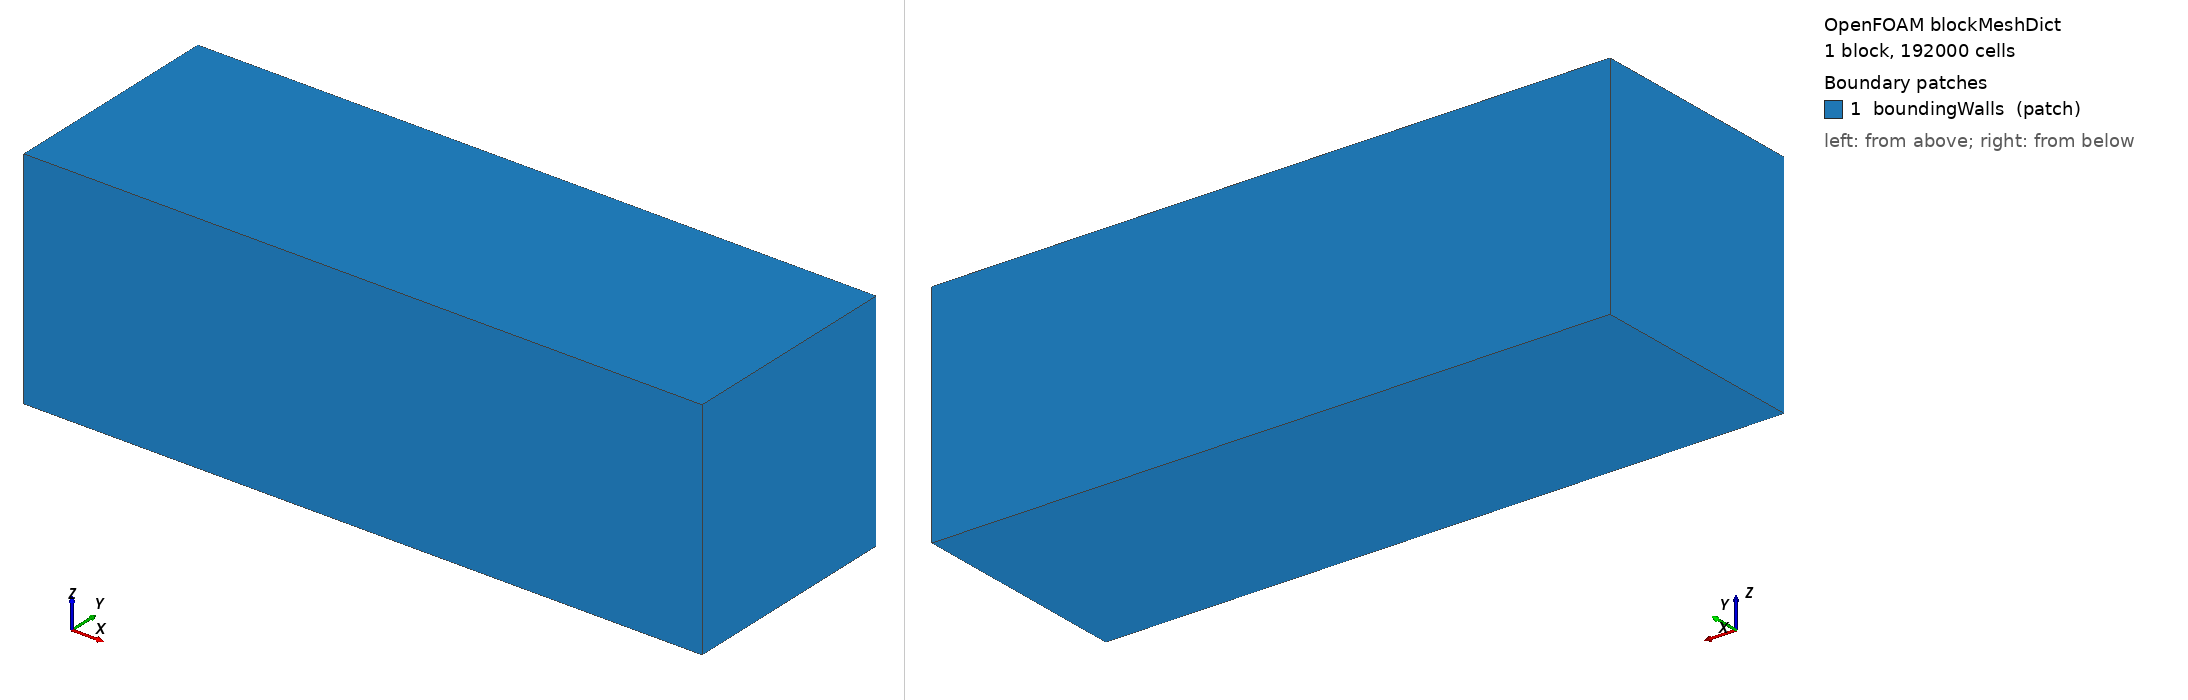

OpenFOAM case: the mesh blockMesh builds from blockMeshDict, 1 block(s), 192000 cells. Boundary patches (legend numbers): 1 boundingWalls (patch). Left view from above one corner, right view from below the opposite corner. Boundary conditions: 5 field file(s) under 0/; 0 of 1 drawn patches have an entry in a shipped field file.

=== system/blockMeshDict ===
FoamFile
{
    version     2.0;
    format      ascii;
    class       dictionary;
    object      blockMeshDict;
}

scale   1;

vertices
(
    (-0.015 -0.002 -0.002) // 0
    ( 0.105 -0.002 -0.002) // 1
    ( 0.105  0.038 -0.002) // 2
    (-0.015  0.038 -0.002) // 3
    (-0.015 -0.002  0.038) // 4
    ( 0.105 -0.002  0.038) // 5
    ( 0.105  0.038  0.038) // 6
    (-0.015  0.038  0.038) // 7
);

blocks  
(
    // 1mm base cell size: 120 x 40 x 40 cells
    hex (0 1 2 3 4 5 6 7) (120 40 40) simpleGrading (1 1 1)
);

edges
(
);

boundary
(
    boundingWalls
    {
        type patch;
        faces
        (
            (3 2 1 0)
            (4 5 6 7)
            (0 4 7 3)
            (1 2 6 5)
            (0 1 5 4)
            (3 7 6 2)
        );
    }
);

=== system/controlDict ===
/*--------------------------------*- C++ -*----------------------------------*\
| =========                 |                                                 |
| \\      /  F ield         | OpenFOAM: The Open Source CFD Toolbox           |
|  \\    /   O peration     | Version:  v2406                                 |
|   \\  /    A nd           | Website:  www.openfoam.com                      |
|    \\/     M anipulation  |                                                 |
\*---------------------------------------------------------------------------*/
FoamFile
{
    version     2.0;
    format      ascii;
    class       dictionary;
    object      controlDict;
}
// * * * * * * * * * * * * * * * * * * * * * * * * * * * * * * * * * * * * * //

application     atomizationFoam;

deltaT          1e-5;

writeControl    adjustable;

writeInterval   5e-5;

purgeWrite      0;

writeFormat     ascii;

writePrecision  6;

writeCompression off;

timeFormat      general;

timePrecision   6;

runTimeModifiable yes;

adjustTimeStep  yes;

maxCo           2.0;

maxAlphaCo      0.5;

maxDeltaT       1;

startFrom       latestTime; // latestTime - Automatically picks up the latest saved time folder
stopAt          endTime;   // to stop now: writeNow
endTime         0.05;
startTime       0.0;

functions
{
    extractEulerianParticles1
    {
        // Mandatory entries
        type            extractEulerianParticles;
        libs            (fieldFunctionObjects);
        faceZone        collector;
        alpha           alpha.lox;

        // Optional entries
        alphaThreshold  0.1;
        nLocations      20;
        U               U;
        rho             rho;
        phi             phi;
        //minDiameter     1e-30;
        //maxDiameter     1e30;

        // Optional (inherited) entries
        writePrecision   6;
        writeToFile      true;
        useUserTime      false;

        region          region0;
        enabled         false;
        log             true;
        timeStart       0;
        timeEnd         1000;
        executeControl  timeStep;
        executeInterval 1;
        writeControl    writeTime;
        writeInterval   -1;
    }
}


// ************************************************************************* //
